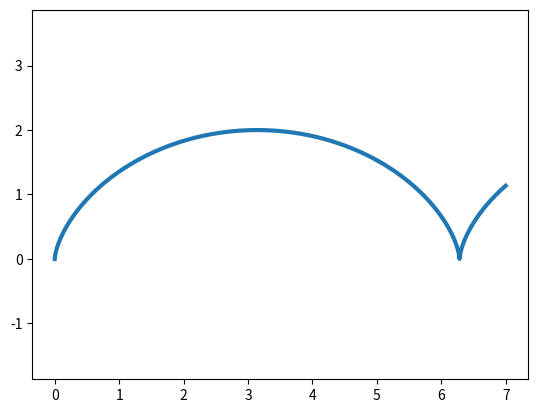

Reproduce this figure in Python.
import matplotlib.pyplot as plt
import numpy as np

def cirloida(a=1,t=3):
    t = np.arange(0, 8, 0.01)

    x = a*(t - np.sin(t))
    y = a*(1 - np.cos(t))

    plt.plot(x, y, ls='-', lw=3)
    plt.axis('equal')
    plt.savefig('cicloida.png')

if __name__ == '__main__':
    cirloida()